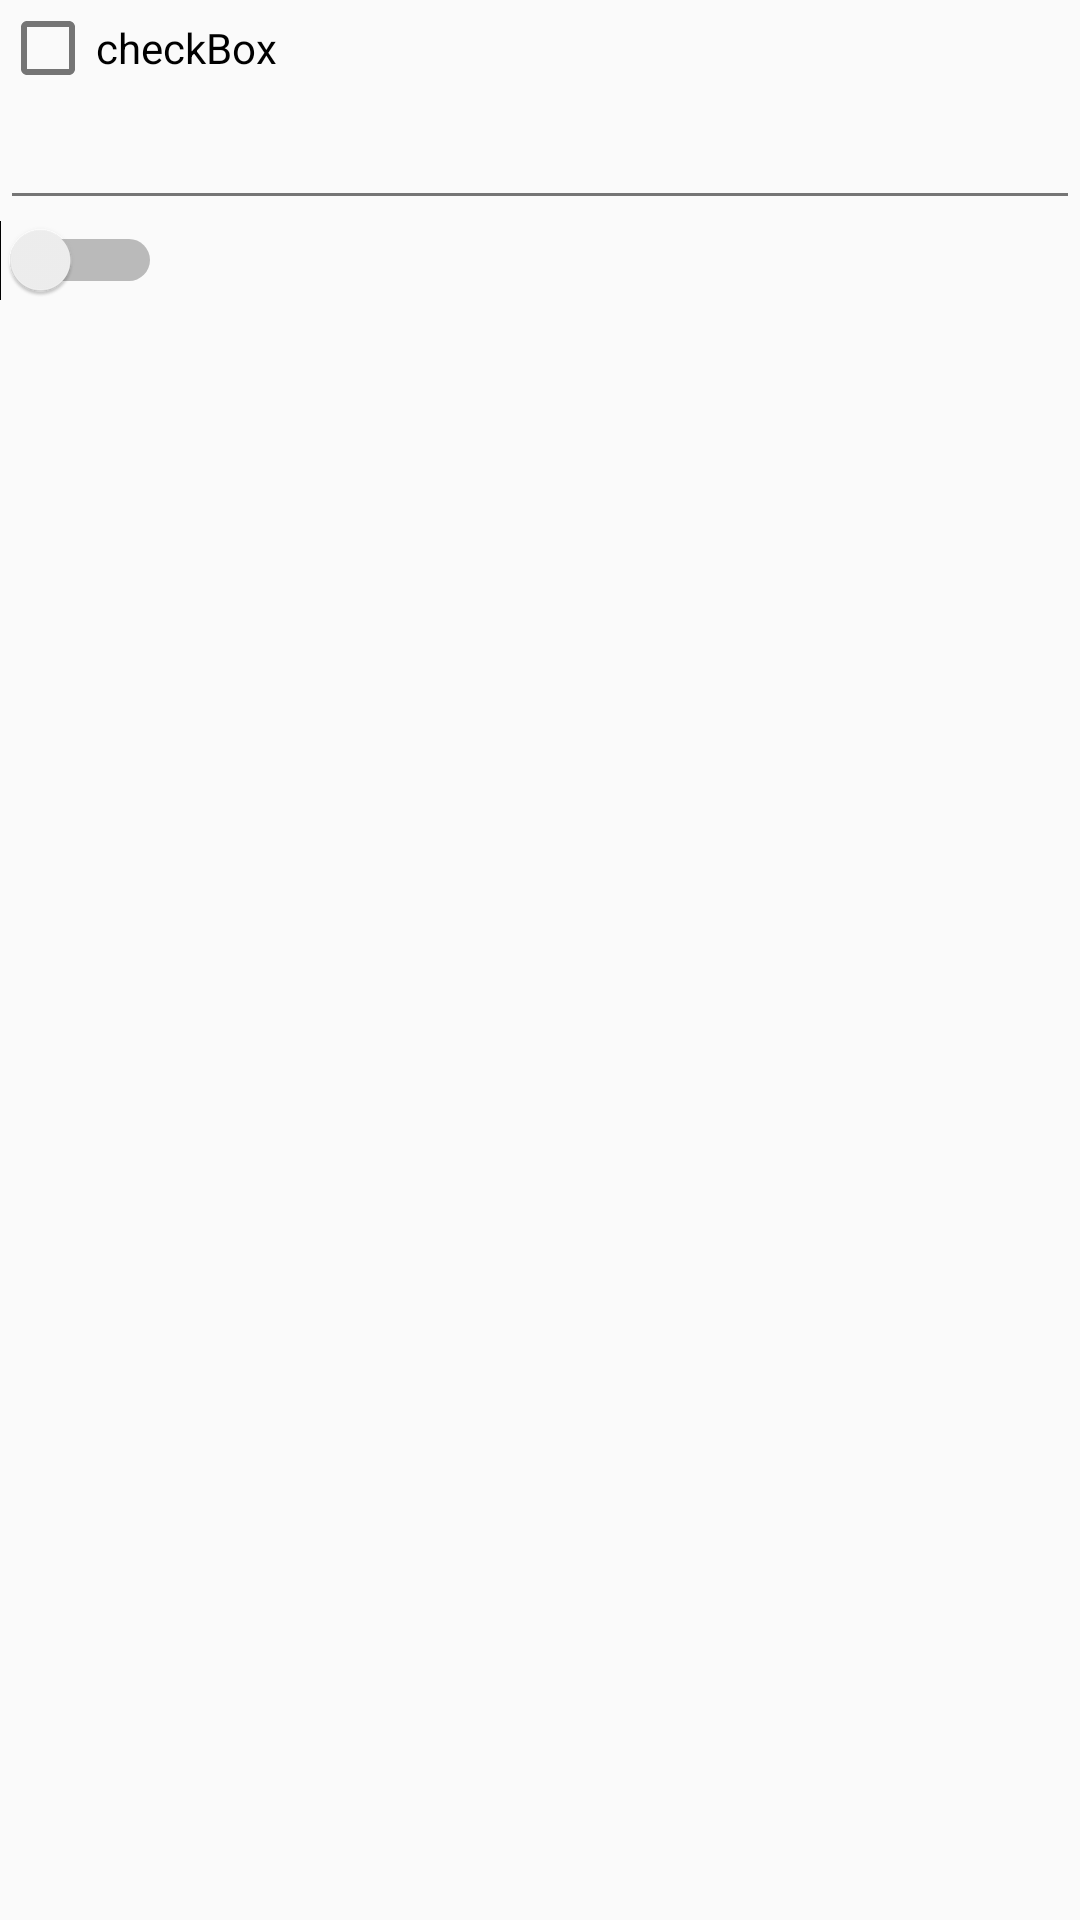

Layout XML and referenced resources for this Android screen:
<!-- AndroidManifest.xml: activity theme Base.Theme.DesignDemo -->
<!-- res/layout/activity_main.xml -->
<?xml version="1.0" encoding="utf-8"?>
<LinearLayout xmlns:android="http://schemas.android.com/apk/res/android"
    android:layout_width="match_parent"
    android:layout_height="match_parent"
    android:orientation="vertical">

    <CheckBox
        android:layout_width="wrap_content"
        android:layout_height="wrap_content"
        android:text="checkBox"/>

    <EditText
        android:layout_width="match_parent"
        android:layout_height="wrap_content" />

    <Switch
        android:layout_width="wrap_content"
        android:layout_height="wrap_content" />

</LinearLayout>
<!-- resources referenced by this layout -->
<resources>
  <style name="Base.Theme.DesignDemo" parent="Theme.AppCompat.Light.NoActionBar">
          <item name="colorPrimary">@color/primaryColor</item>
          <item name="colorPrimaryDark">@color/darkPrimaryColor</item>
          <item name="colorAccent">@color/accentColor</item>
          <item name="android:textColorPrimary">@color/secondaryTextColor</item>
          <item name="android:textColorSecondary">@color/secondaryTextColor</item>
          <item name="android:textColor">@color/primaryTextColor</item>
          <item name="android:windowFullscreen">true</item>
      </style>
  <color name="primaryColor">#009688</color>
  <color name="darkPrimaryColor">#00796B</color>
  <color name="accentColor">#FF5722</color>
  <color name="secondaryTextColor">#757575</color>
  <color name="primaryTextColor">#212121</color>
</resources>
